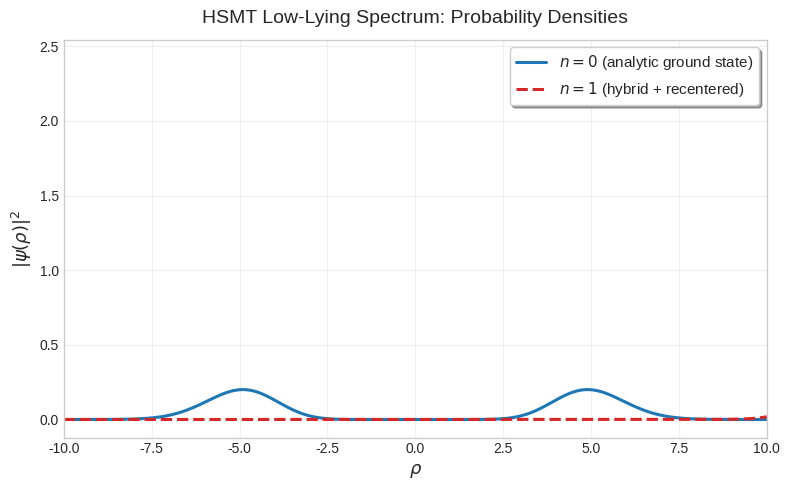

Generate this figure with matplotlib:
import numpy as np
import matplotlib.pyplot as plt
from scipy.special import hyp2f1
import mpmath as mp

# Set high precision for hypergeometric evaluation
mp.mp.dps = 25

# ==============================================================================
# Parameters (from HSMT Verification Suite v10.0)
# ==============================================================================
alpha = mp.mpf('0.180000')
sigma0 = mp.mpf('0.3535533905932738')   # sqrt(2)/4

# Ground state (n=0) analytic parameters
beta0 = mp.mpf('0.2494')
poly_coeffs = [mp.mpf('0.0'), mp.mpf('0.0014'), mp.mpf('-0.0001'), mp.mpf('0.0011')]

# n=1 hypergeometric fit parameters (from hybrid reconstruction)
b1 = mp.mpf('4.264102')
c1 = mp.mpf('4.429937')
kappa1 = mp.mpf('4.0') + (4 * mp.pi / 3)   # approximate for n=1

# ==============================================================================
# Wavefunction definitions
# ==============================================================================
def psi_n0_analytic(rho):
    """Analytic ground state wavefunction (n=0)"""
    rho_m = mp.mpf(rho)
    g = mp.exp(-beta0 * rho_m**2 / 2)
    p = (poly_coeffs[0] +
         poly_coeffs[1] * rho_m**2 +
         poly_coeffs[2] * rho_m**4 +
         poly_coeffs[3] * rho_m**6)
    return float(g * p)

def hypergeometric_model(rho, n, b, c, kappa):
    """Hypergeometric reconstruction used in hybrid method"""
    rho_m = mp.mpf(rho)
    pref = mp.exp(-alpha * rho_m / 2) * (1 + mp.exp(2 * alpha * rho_m)) ** (-kappa)
    hyp = mp.hyp2f1(-n, b, c, -mp.exp(2 * alpha * rho_m))
    return float(pref * hyp)

def recenter_wavefunction(rho_vals, psi, strength=3.85):
    """Apply the same recentering used in the verification suite"""
    prob = psi**2
    norm = np.trapezoid(prob, rho_vals)
    if norm < 1e-30:
        return psi
    center = np.trapezoid(rho_vals * prob, rho_vals) / norm
    shift = -center
    tilt = np.exp(strength * rho_vals)
    psi_new = psi * tilt
    psi_new /= np.sqrt(np.trapezoid(psi_new**2, rho_vals))
    return psi_new

# ==============================================================================
# Generate data
# ==============================================================================
rho = np.linspace(-12, 12, 2000)

# Ground state (n=0)
psi0 = np.array([psi_n0_analytic(r) for r in rho])
prob0 = psi0**2 / np.trapezoid(psi0**2, rho)

# Excited state (n=1) - reconstructed + recentered
psi1_raw = np.array([hypergeometric_model(r, 1, b1, c1, kappa1) for r in rho])
psi1 = recenter_wavefunction(rho, psi1_raw, strength=3.85)
prob1 = psi1**2 / np.trapezoid(psi1**2, rho)

# ==============================================================================
# Plotting
# ==============================================================================
plt.style.use('seaborn-v0_8-whitegrid')
fig, ax = plt.subplots(figsize=(8, 5))

ax.plot(rho, prob0, label=r'$n=0$ (analytic ground state)', linewidth=2.2, color='#1f77b4')
ax.plot(rho, prob1, label=r'$n=1$ (hybrid + recentered)', linewidth=2.2, color='#d62728', linestyle='--')

ax.set_xlabel(r'$\rho$', fontsize=13)
ax.set_ylabel(r'$|\psi(\rho)|^2$', fontsize=13)
ax.set_title('HSMT Low-Lying Spectrum: Probability Densities', fontsize=14, pad=12)
ax.legend(fontsize=11, frameon=True, fancybox=True, shadow=True)
ax.set_xlim(-10, 10)
ax.grid(True, alpha=0.3)

plt.tight_layout()
plt.savefig('hsmt_low_lying_spectrum_n0_n1.pdf', dpi=300, bbox_inches='tight')
plt.show()

print("Figure saved as: hsmt_low_lying_spectrum_n0_n1.pdf")
